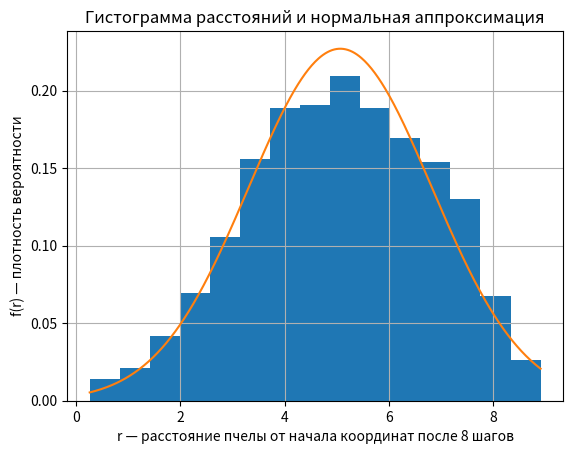
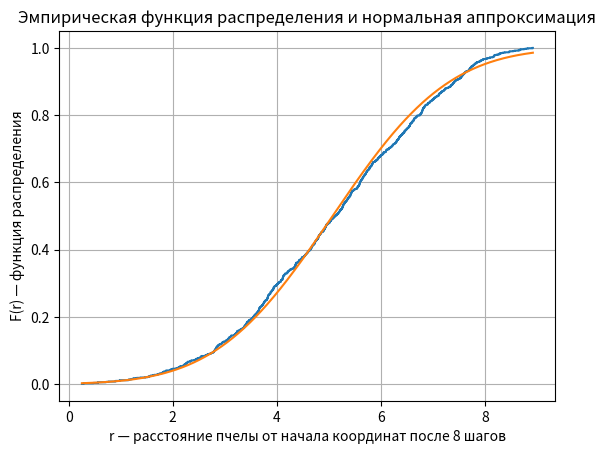

Reproduce these figures in Python, in order.
# -*- coding: utf-8 -*-
import math
import random
import matplotlib.pyplot as plt


# ===============================
# ХАРДКОД / НАСТРОЙКИ
# ===============================

M = 8               # число шагов по условию
N_BEES = 1000       # число пчёл в одном эксперименте
BINS = 15           # число интервалов для гистограммы
ALPHA = 0.05        # уровень значимости

random.seed(42)


# ===============================
# ВСПОМОГАТЕЛЬНЫЕ ФУНКЦИИ
# ===============================

def sample_mean(data):
    return sum(data) / len(data)


def sample_variance(data):
    m = sample_mean(data)
    return sum((x - m) ** 2 for x in data) / (len(data) - 1)


def sample_std(data):
    return math.sqrt(sample_variance(data))


# ===============================
# НОРМАЛЬНОЕ РАСПРЕДЕЛЕНИЕ
# Аппроксимируем выборку нормальным законом
# с параметрами, оценёнными по выборке
# ===============================

def normal_pdf(x, mu, sigma):
    z = (x - mu) / sigma
    return (1.0 / (sigma * math.sqrt(2.0 * math.pi))) * math.exp(-0.5 * z * z)


def normal_cdf(x, mu, sigma):
    z = (x - mu) / (sigma * math.sqrt(2.0))
    return 0.5 * (1.0 + math.erf(z))


# ===============================
# ГЕНЕРАЦИЯ НАЧАЛЬНОЙ ТОЧКИ
# Равномерно внутри единичного круга
# ===============================

def generate_point_in_unit_circle():
    # Чтобы точки были равномерны по площади круга:
    # r = sqrt(U), phi = 2*pi*V
    u1 = random.random()
    u2 = random.random()

    r = math.sqrt(u1)
    phi = 2.0 * math.pi * u2

    x = r * math.cos(phi)
    y = r * math.sin(phi)

    return x, y


# ===============================
# БЛУЖДАНИЕ ОДНОЙ ПЧЕЛЫ
# ===============================

def simulate_one_bee():
    x, y = generate_point_in_unit_circle()

    for _ in range(M):
        r = random.random()

        if r < 0.7:
            y += 1      # север
        elif r < 0.80:
            y -= 1      # юг
        elif r < 0.9:
            x += 1      # восток
        else:
            x -= 1      # запад

    distance = math.sqrt(x * x + y * y)
    return distance


# ===============================
# МОДЕЛИРОВАНИЕ РОЯ ИЗ N ПЧЁЛ
# ===============================

def simulate_swarm(n_bees):
    distances = []

    for _ in range(n_bees):
        d = simulate_one_bee()
        distances.append(d)

    return distances


# ===============================
# КРИТЕРИЙ КОЛМОГОРОВА
# Проверяем гипотезу о нормальной аппроксимации
# ===============================

def ks_test_normal(data, mu, sigma):
    n = len(data)
    xs = sorted(data)

    D = 0.0
    for i, x in enumerate(xs, start=1):
        F = normal_cdf(x, mu, sigma)
        Fn_right = i / n
        Fn_left = (i - 1) / n

        D = max(D, abs(Fn_right - F), abs(F - Fn_left))

    D_crit = 1.36 / math.sqrt(n)
    return D, D_crit


# ===============================
# ЭМПИРИЧЕСКАЯ ФУНКЦИЯ РАСПРЕДЕЛЕНИЯ
# ===============================

def empirical_cdf(data):
    xs = sorted(data)
    ys = []

    n = len(xs)
    for i in range(n):
        ys.append((i + 1) / n)

    return xs, ys


# ===============================
# ВИЗУАЛИЗАЦИЯ
# ===============================

def plot_histogram_with_normal(data, mu, sigma):
    plt.figure()

    plt.hist(data, bins=BINS, density=True)

    xmin = min(data)
    xmax = max(data)

    xs = [xmin + i * (xmax - xmin) / 400 for i in range(401)]
    ys = [normal_pdf(x, mu, sigma) for x in xs]

    plt.plot(xs, ys)

    plt.title("Гистограмма расстояний и нормальная аппроксимация")
    plt.xlabel("r — расстояние пчелы от начала координат после 8 шагов")
    plt.ylabel("f(r) — плотность вероятности")
    plt.grid(True)


def plot_ecdf_with_normal(data, mu, sigma):
    plt.figure()

    xs_emp, ys_emp = empirical_cdf(data)
    plt.step(xs_emp, ys_emp, where="post")

    xmin = min(data)
    xmax = max(data)
    xs = [xmin + i * (xmax - xmin) / 400 for i in range(401)]
    ys = [normal_cdf(x, mu, sigma) for x in xs]

    plt.plot(xs, ys)

    plt.title("Эмпирическая функция распределения и нормальная аппроксимация")
    plt.xlabel("r — расстояние пчелы от начала координат после 8 шагов")
    plt.ylabel("F(r) — функция распределения")
    plt.grid(True)


# ===============================
# MAIN
# ===============================

def main():
    print("ЛАБОРАТОРНАЯ РАБОТА №7")
    print("Моделирование случайных блужданий")
    print("Вариант: Пчёлы на квадратной решётке")
    print()
    print(f"M = {M} шагов")
    print(f"N = {N_BEES} пчёл")
    print(f"k = {BINS} интервалов")
    print(f"alpha = {ALPHA}")
    print()

    data = simulate_swarm(N_BEES)

    mu_hat = sample_mean(data)
    d_hat = sample_variance(data)
    sigma_hat = math.sqrt(d_hat)

    print("РЕЗУЛЬТАТЫ МОДЕЛИРОВАНИЯ:")
    print(f"Среднее расстояние: {mu_hat:.6f}")
    print(f"Выборочная дисперсия: {d_hat:.6f}")
    print(f"Выборочное СКО: {sigma_hat:.6f}")
    print(f"Минимум: {min(data):.6f}")
    print(f"Максимум: {max(data):.6f}")

    D, D_crit = ks_test_normal(data, mu_hat, sigma_hat)

    print()
    print("ПРОВЕРКА НОРМАЛЬНОЙ АППРОКСИМАЦИИ:")
    print(f"KS: D = {D:.6f}, D_crit = {D_crit:.6f}")

    if D <= D_crit:
        print("Гипотеза о нормальной аппроксимации ПРИНИМАЕТСЯ")
    else:
        print("Гипотеза о нормальной аппроксимации ОТВЕРГАЕТСЯ")

    plot_histogram_with_normal(data, mu_hat, sigma_hat)
    plot_ecdf_with_normal(data, mu_hat, sigma_hat)

    plt.show()


if __name__ == "__main__":
    main()
